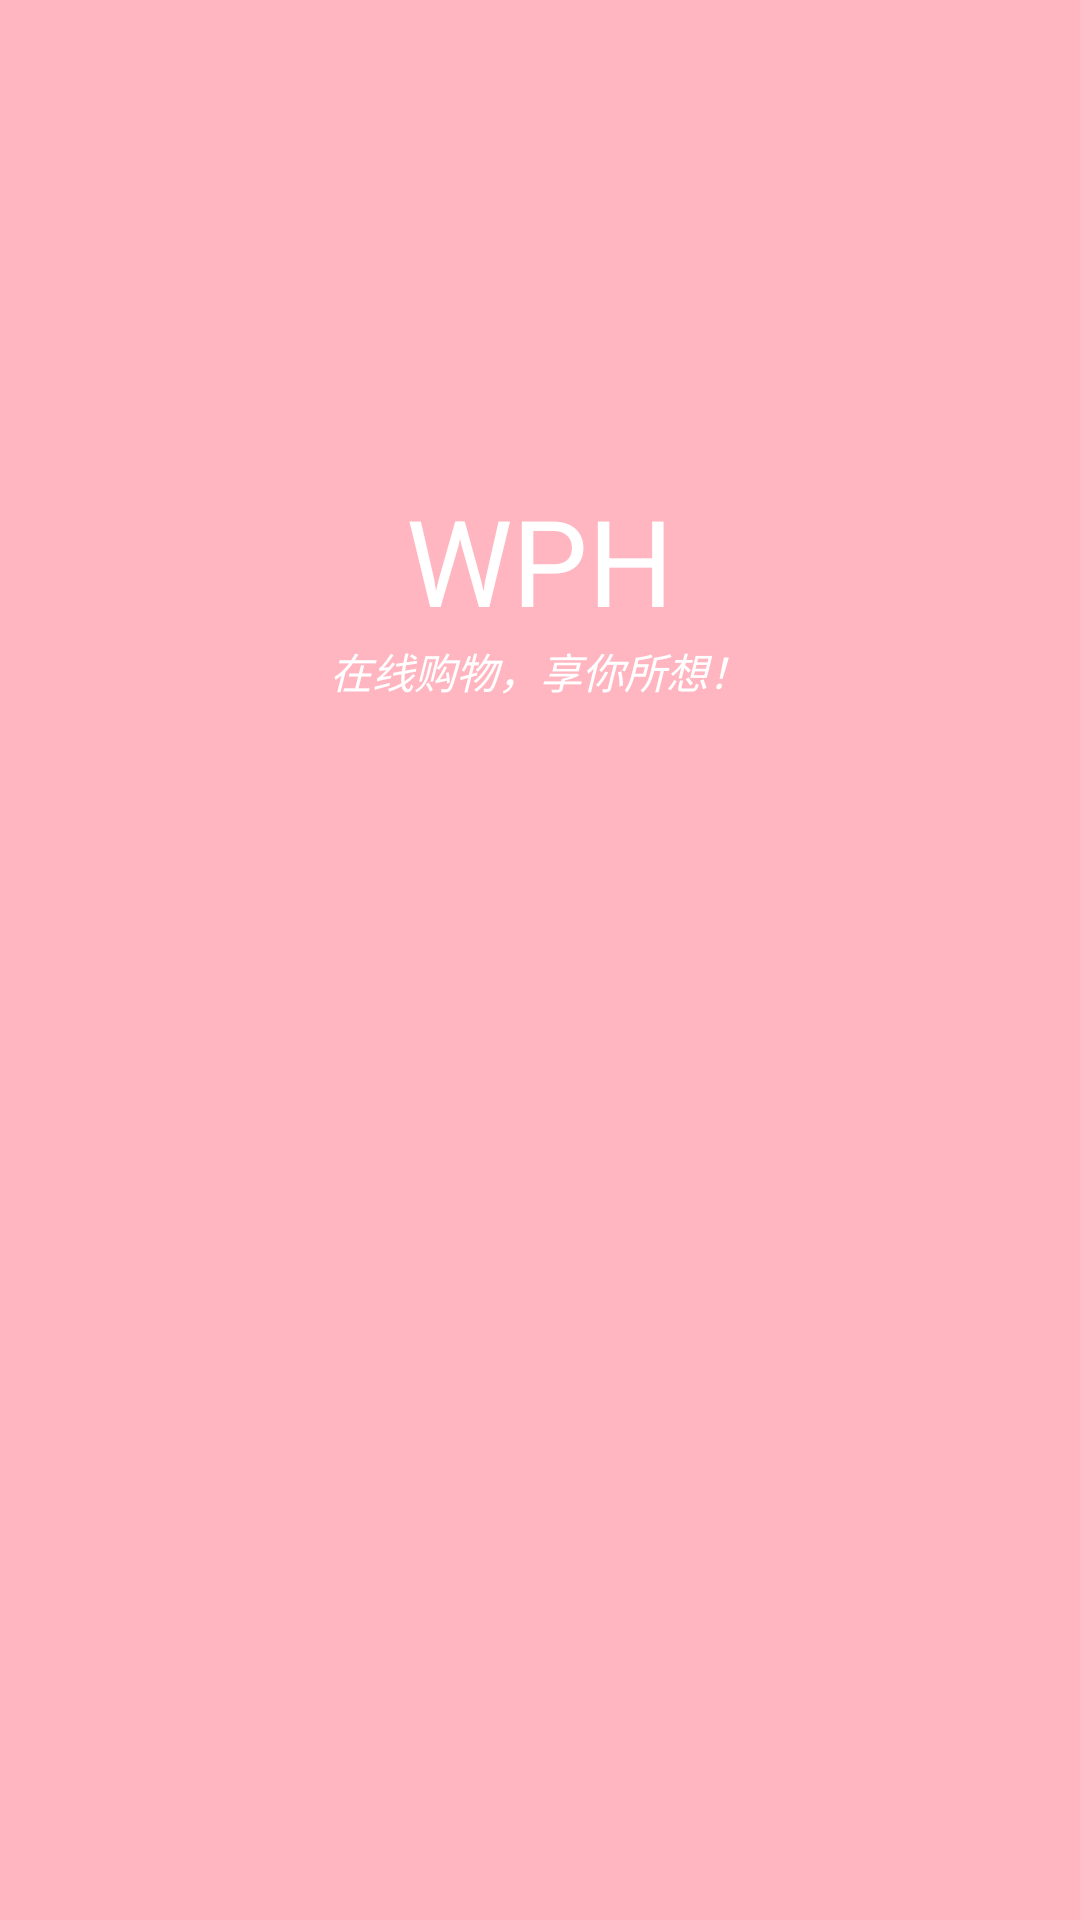

Here is an Android app screen rendered from its layout file. Give the layout XML and the strings, colors and styles it references.
<!-- AndroidManifest.xml: application theme AppTheme.NoActionBar -->
<!-- res/layout/activity_animation.xml -->
<?xml version="1.0" encoding="utf-8"?>
<RelativeLayout xmlns:android="http://schemas.android.com/apk/res/android"
    android:layout_width="match_parent"
    android:layout_height="match_parent"
    android:background="@color/LightPink">


    <LinearLayout
        android:id="@+id/text_lin"
        android:layout_width="wrap_content"
        android:layout_height="wrap_content"
        android:layout_marginTop="80dp"
        android:layout_centerHorizontal="true"
        android:orientation="vertical">

        <ImageView
            android:layout_width="80dp"
            android:layout_height="80dp"
            android:layout_gravity="center_horizontal"
            android:src="@drawable/ic_launcher_2" />

        <TextView
            android:layout_width="wrap_content"
            android:layout_height="wrap_content"
            android:layout_gravity="center_horizontal"
            android:text="@string/app_name"
            android:textColor="@color/white"
            android:textSize="40sp" />

        <TextView
            android:layout_width="wrap_content"
            android:layout_height="wrap_content"
            android:layout_gravity="center_horizontal"
            android:text="@string/app_description"
            android:textColor="@color/white"
            android:textSize="14sp"
            android:textStyle="italic" />
    </LinearLayout>

    <LinearLayout
        android:id="@+id/text_hide_lin"
        android:layout_width="wrap_content"
        android:layout_height="wrap_content"
        android:layout_centerHorizontal="true"
        android:background="@color/LightPink"
        android:orientation="vertical">

        <TextView
            android:layout_width="wrap_content"
            android:layout_height="wrap_content"
            android:layout_gravity="center_horizontal"
            android:text="@string/app_name"
            android:textColor="@color/LightPink"
            android:textSize="40sp" />

        <TextView
            android:layout_width="match_parent"
            android:layout_height="wrap_content"
            android:layout_gravity="center_horizontal"
            android:text="@string/app_description"
            android:textColor="@color/LightPink"
            android:textSize="14sp"
            android:textStyle="italic" />
    </LinearLayout>


</RelativeLayout>
<!-- resources referenced by this layout -->
<resources>
  <color name="LightPink">#FFB6C1</color>
  <color name="white">#ffffff</color>
  <string name="app_description">在线购物，享你所想！</string>
  <string name="app_name">WPH</string>
  <style name="AppTheme.NoActionBar">
          <item name="windowActionBar">false</item>
          <item name="windowNoTitle">true</item>
      </style>
</resources>
